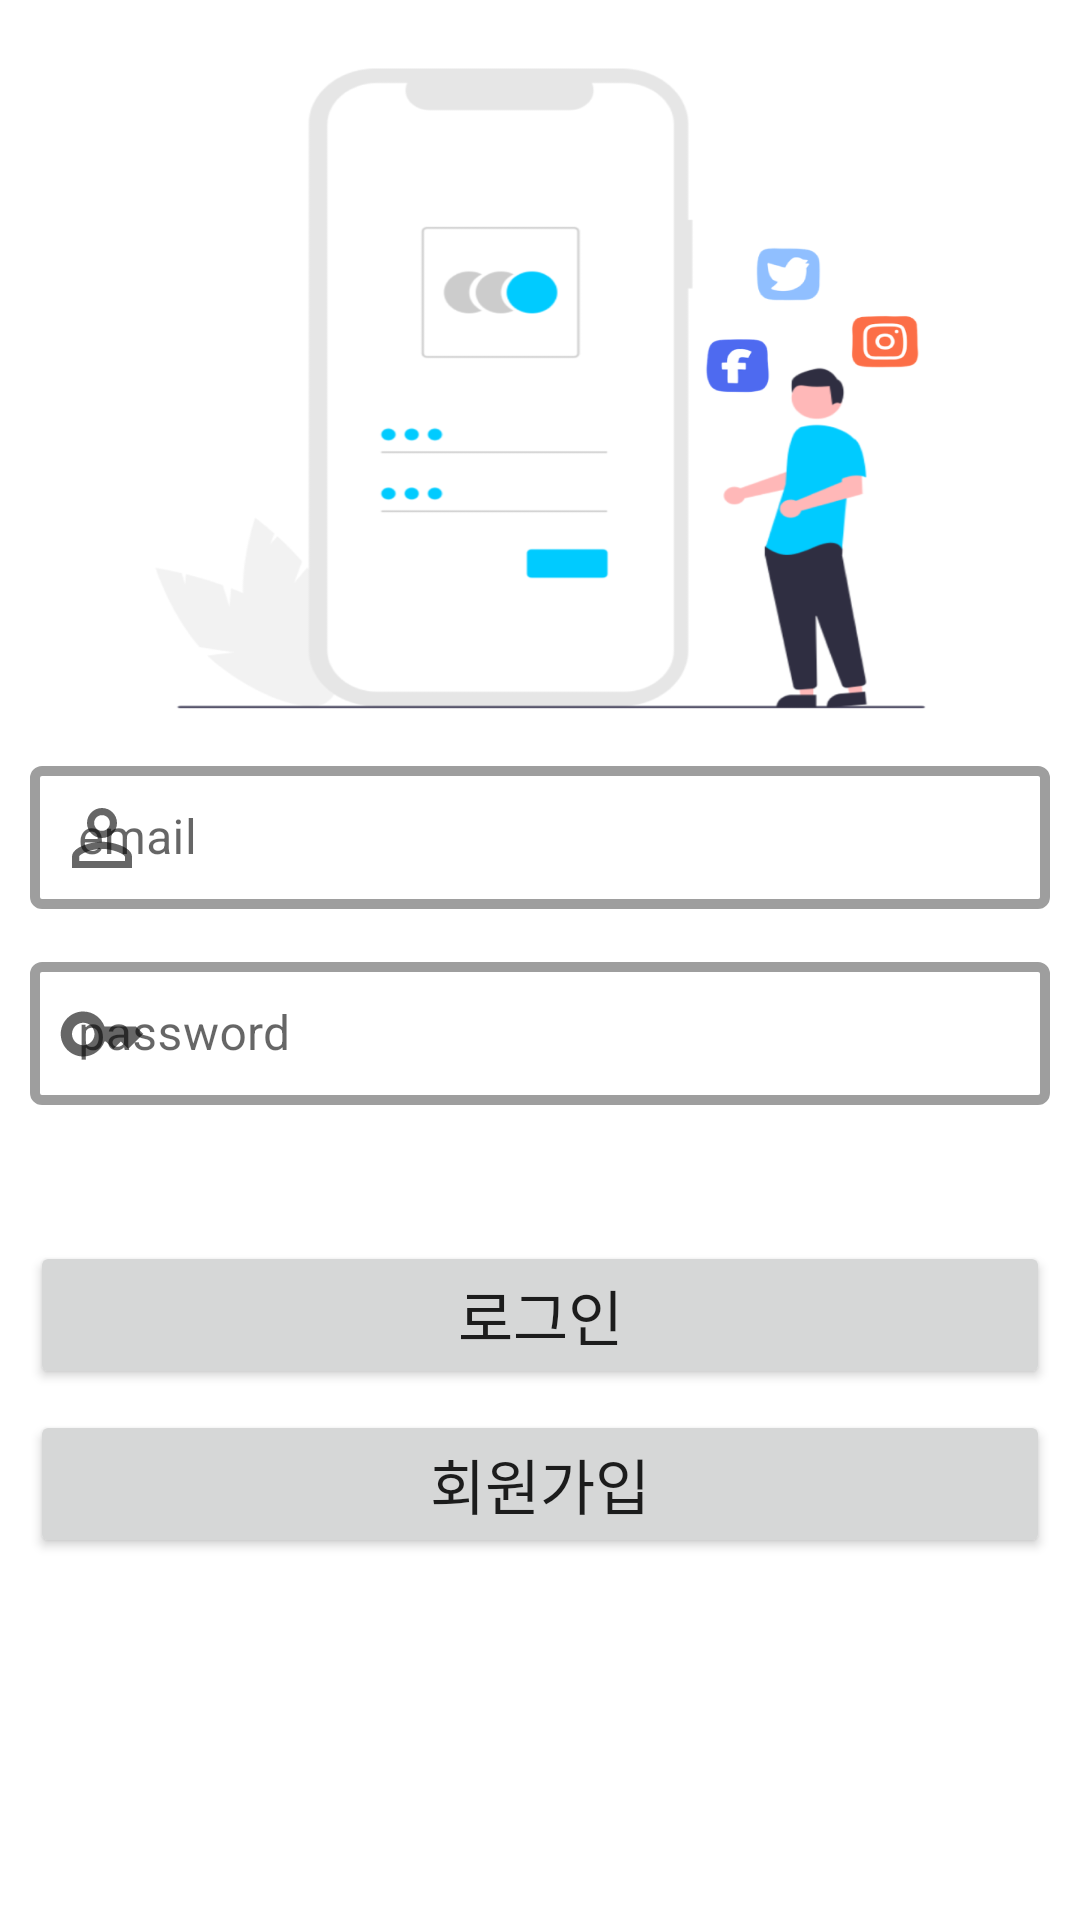

Write the Android layout XML for this screen, with the resource values it uses.
<!-- AndroidManifest.xml: application theme Theme.BorrowThing -->
<!-- res/layout/activity_login.xml -->
<?xml version="1.0" encoding="utf-8"?>
<androidx.constraintlayout.widget.ConstraintLayout xmlns:android="http://schemas.android.com/apk/res/android"
    xmlns:tools="http://schemas.android.com/tools"
    android:layout_width="match_parent"
    android:layout_height="match_parent"
    xmlns:app="http://schemas.android.com/apk/res-auto"
    tools:context=".LoginActivity"
    android:background="@drawable/login">

    <com.google.android.material.textfield.TextInputLayout
        android:id="@+id/textInputLayoutId"
        style="@style/Widget.MaterialComponents.TextInputLayout.OutlinedBox.Dense"
        android:layout_width="match_parent"
        android:layout_height="wrap_content"
        android:layout_marginStart="10dp"
        android:layout_marginTop="250dp"
        android:layout_marginEnd="10dp"
        android:hint="email"
        app:boxStrokeWidth="10px"
        app:boxStrokeWidthFocused="10px"
        app:endIconMode="clear_text"
        app:layout_constraintEnd_toEndOf="parent"
        app:layout_constraintStart_toStartOf="parent"
        app:layout_constraintTop_toTopOf="parent"
        app:startIconDrawable="@drawable/ic_identity_30"
        tools:ignore="MissingConstraints">

        <com.google.android.material.textfield.TextInputEditText
            android:id="@+id/txtKeyword"
            android:layout_width="match_parent"
            android:layout_height="wrap_content"

            android:inputType="textWebEmailAddress" />

    </com.google.android.material.textfield.TextInputLayout>

    <com.google.android.material.textfield.TextInputLayout
        android:id="@+id/textInputLayoutPassword"
        style="@style/Widget.MaterialComponents.TextInputLayout.OutlinedBox.Dense"
        android:layout_width="match_parent"
        android:layout_height="wrap_content"
        android:layout_marginStart="10dp"
        android:layout_marginTop="12dp"
        android:layout_marginEnd="10dp"
        android:hint="password"
        app:boxStrokeWidth="10px"
        app:boxStrokeWidthFocused="10px"
        app:endIconMode="clear_text"
        app:layout_constraintEnd_toEndOf="parent"
        app:layout_constraintStart_toStartOf="parent"
        app:layout_constraintTop_toBottomOf="@+id/textInputLayoutId"
        app:startIconDrawable="@drawable/ic_key_30"
        tools:ignore="MissingConstraints">

        <com.google.android.material.textfield.TextInputEditText
            android:id="@+id/userPassword"
            android:layout_width="match_parent"
            android:layout_height="wrap_content"
            android:inputType="textPassword" />
    </com.google.android.material.textfield.TextInputLayout>

    <Button
        android:id="@+id/btnLogin"
        android:layout_width="0dp"
        android:layout_height="wrap_content"
        android:layout_marginLeft="10dp"
        android:layout_marginTop="45dp"
        android:layout_marginRight="10dp"
        android:text="로그인"
        android:textSize="20sp"
        app:layout_constraintEnd_toEndOf="parent"
        app:layout_constraintStart_toStartOf="parent"
        app:layout_constraintTop_toBottomOf="@+id/textInputLayoutPassword" />

    <Button
        android:id="@+id/btnRegister"
        android:layout_width="0dp"
        android:layout_height="wrap_content"
        android:layout_marginLeft="10dp"
        android:layout_marginTop="7dp"
        android:layout_marginRight="10dp"
        android:text="회원가입"
        android:textSize="20sp"
        app:layout_constraintEnd_toEndOf="parent"
        app:layout_constraintHorizontal_bias="0.498"
        app:layout_constraintStart_toStartOf="parent"
        app:layout_constraintTop_toBottomOf="@+id/btnLogin" />


</androidx.constraintlayout.widget.ConstraintLayout>
<!-- resources referenced by this layout -->
<resources>
  <!-- drawable ic_identity_30 (drawable) -->
  <vector android:height="30dp" android:tint="#404040"
      android:viewportHeight="24" android:viewportWidth="24"
      android:width="30dp" xmlns:android="http://schemas.android.com/apk/res/android">
      <path android:fillColor="@android:color/white" android:pathData="M12,5.9c1.16,0 2.1,0.94 2.1,2.1s-0.94,2.1 -2.1,2.1S9.9,9.16 9.9,8s0.94,-2.1 2.1,-2.1m0,9c2.97,0 6.1,1.46 6.1,2.1v1.1L5.9,18.1L5.9,17c0,-0.64 3.13,-2.1 6.1,-2.1M12,4C9.79,4 8,5.79 8,8s1.79,4 4,4 4,-1.79 4,-4 -1.79,-4 -4,-4zM12,13c-2.67,0 -8,1.34 -8,4v3h16v-3c0,-2.66 -5.33,-4 -8,-4z"/>
  </vector>
  <!-- drawable ic_key_30 (drawable) -->
  <vector android:height="30dp" android:tint="#404040"
      android:viewportHeight="24" android:viewportWidth="24"
      android:width="30dp" xmlns:android="http://schemas.android.com/apk/res/android">
      <path android:fillColor="@android:color/white" android:pathData="M21,10h-8.35C11.83,7.67 9.61,6 7,6c-3.31,0 -6,2.69 -6,6s2.69,6 6,6c2.61,0 4.83,-1.67 5.65,-4H13l2,2l2,-2l2,2l4,-4.04L21,10zM7,15c-1.65,0 -3,-1.35 -3,-3c0,-1.65 1.35,-3 3,-3s3,1.35 3,3C10,13.65 8.65,15 7,15z"/>
  </vector>
  <!-- drawable login: png bitmap (drawable-v24, 113857 bytes) -->
  <style name="Theme.BorrowThing" parent="Theme.MaterialComponents.DayNight.DarkActionBar">
          
          <item name="colorPrimary">@android:color/holo_orange_light</item>
          <item name="colorPrimaryVariant">@color/black</item>
          <item name="colorOnPrimary">@color/white</item>
          
          <item name="colorSecondary">@color/teal_200</item>
          <item name="colorSecondaryVariant">@color/teal_700</item>
          <item name="colorOnSecondary">@color/black</item>
          
          <item name="android:statusBarColor" tools:targetApi="l">?attr/colorPrimaryVariant</item>
          
      </style>
  <color name="black">#FF404040</color>
  <color name="white">#FFFFFFFF</color>
  <color name="teal_200">#FF03DAC5</color>
  <color name="teal_700">#FF018786</color>
</resources>
